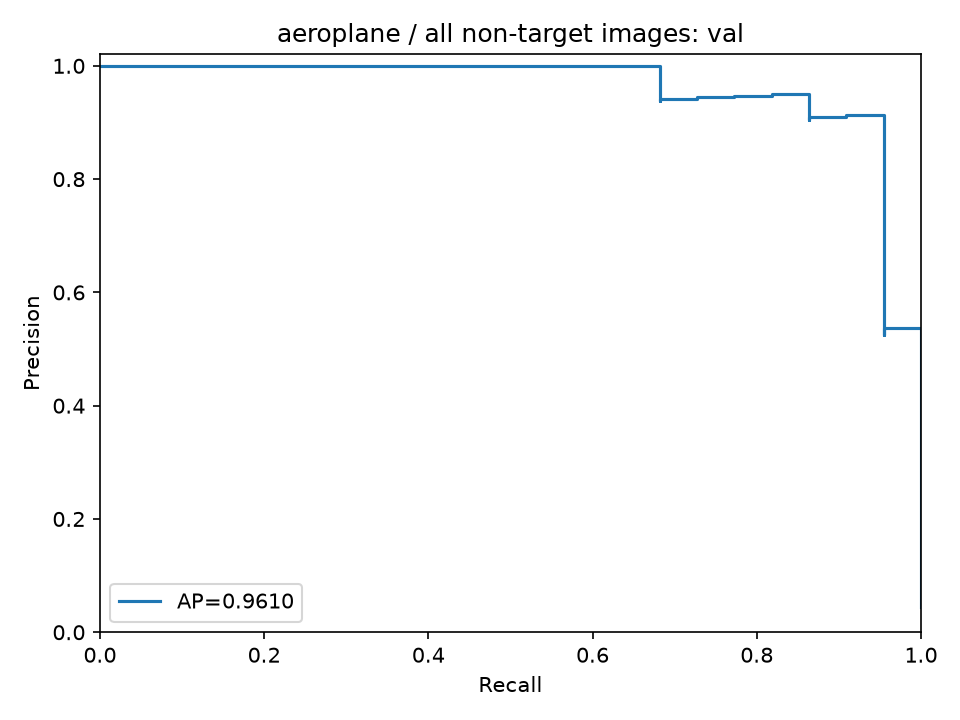

The file beside this chart, header and first rows:
precision, recall, threshold
0.04453, 1.0, 0.1386
0.04462, 1.0, 0.14
0.04472, 1.0, 0.1453
0.04481, 1.0, 0.1454
0.0449, 1.0, 0.1459
0.04499, 1.0, 0.1463
0.04508, 1.0, 0.148
0.04517, 1.0, 0.1498
0.04527, 1.0, 0.1501
0.04536, 1.0, 0.1518
0.04545, 1.0, 0.1523
0.04555, 1.0, 0.1529
0.04564, 1.0, 0.1529
0.04574, 1.0, 0.1542
0.04583, 1.0, 0.1543
0.04593, 1.0, 0.1544
0.04603, 1.0, 0.1548
0.04612, 1.0, 0.1552
0.04622, 1.0, 0.1554
0.04632, 1.0, 0.1557
0.04641, 1.0, 0.1587
0.04651, 1.0, 0.1588
0.04661, 1.0, 0.1596
0.04671, 1.0, 0.1598
0.04681, 1.0, 0.1599
0.04691, 1.0, 0.16
0.04701, 1.0, 0.1601
0.04711, 1.0, 0.1604
0.04721, 1.0, 0.1606
0.04731, 1.0, 0.1608
0.04741, 1.0, 0.1608
0.04752, 1.0, 0.1609
0.04762, 1.0, 0.1611
0.04772, 1.0, 0.1612
0.04783, 1.0, 0.1613
0.04793, 1.0, 0.1613
0.04803, 1.0, 0.1614
0.04814, 1.0, 0.1615
0.04825, 1.0, 0.1616
0.04835, 1.0, 0.1618
0.04846, 1.0, 0.1618
0.04857, 1.0, 0.162
0.04867, 1.0, 0.162
0.04878, 1.0, 0.1623
0.04889, 1.0, 0.1624
0.049, 1.0, 0.1627
0.04911, 1.0, 0.1627
0.04922, 1.0, 0.1628
0.04933, 1.0, 0.1629
0.04944, 1.0, 0.1632
0.04955, 1.0, 0.1637
0.04966, 1.0, 0.1637
0.04977, 1.0, 0.1639
0.04989, 1.0, 0.164
0.05, 1.0, 0.1641
0.05011, 1.0, 0.1642
0.05023, 1.0, 0.1644
0.05034, 1.0, 0.1644
0.05046, 1.0, 0.1646
0.05057, 1.0, 0.1646
... 435 more rows
